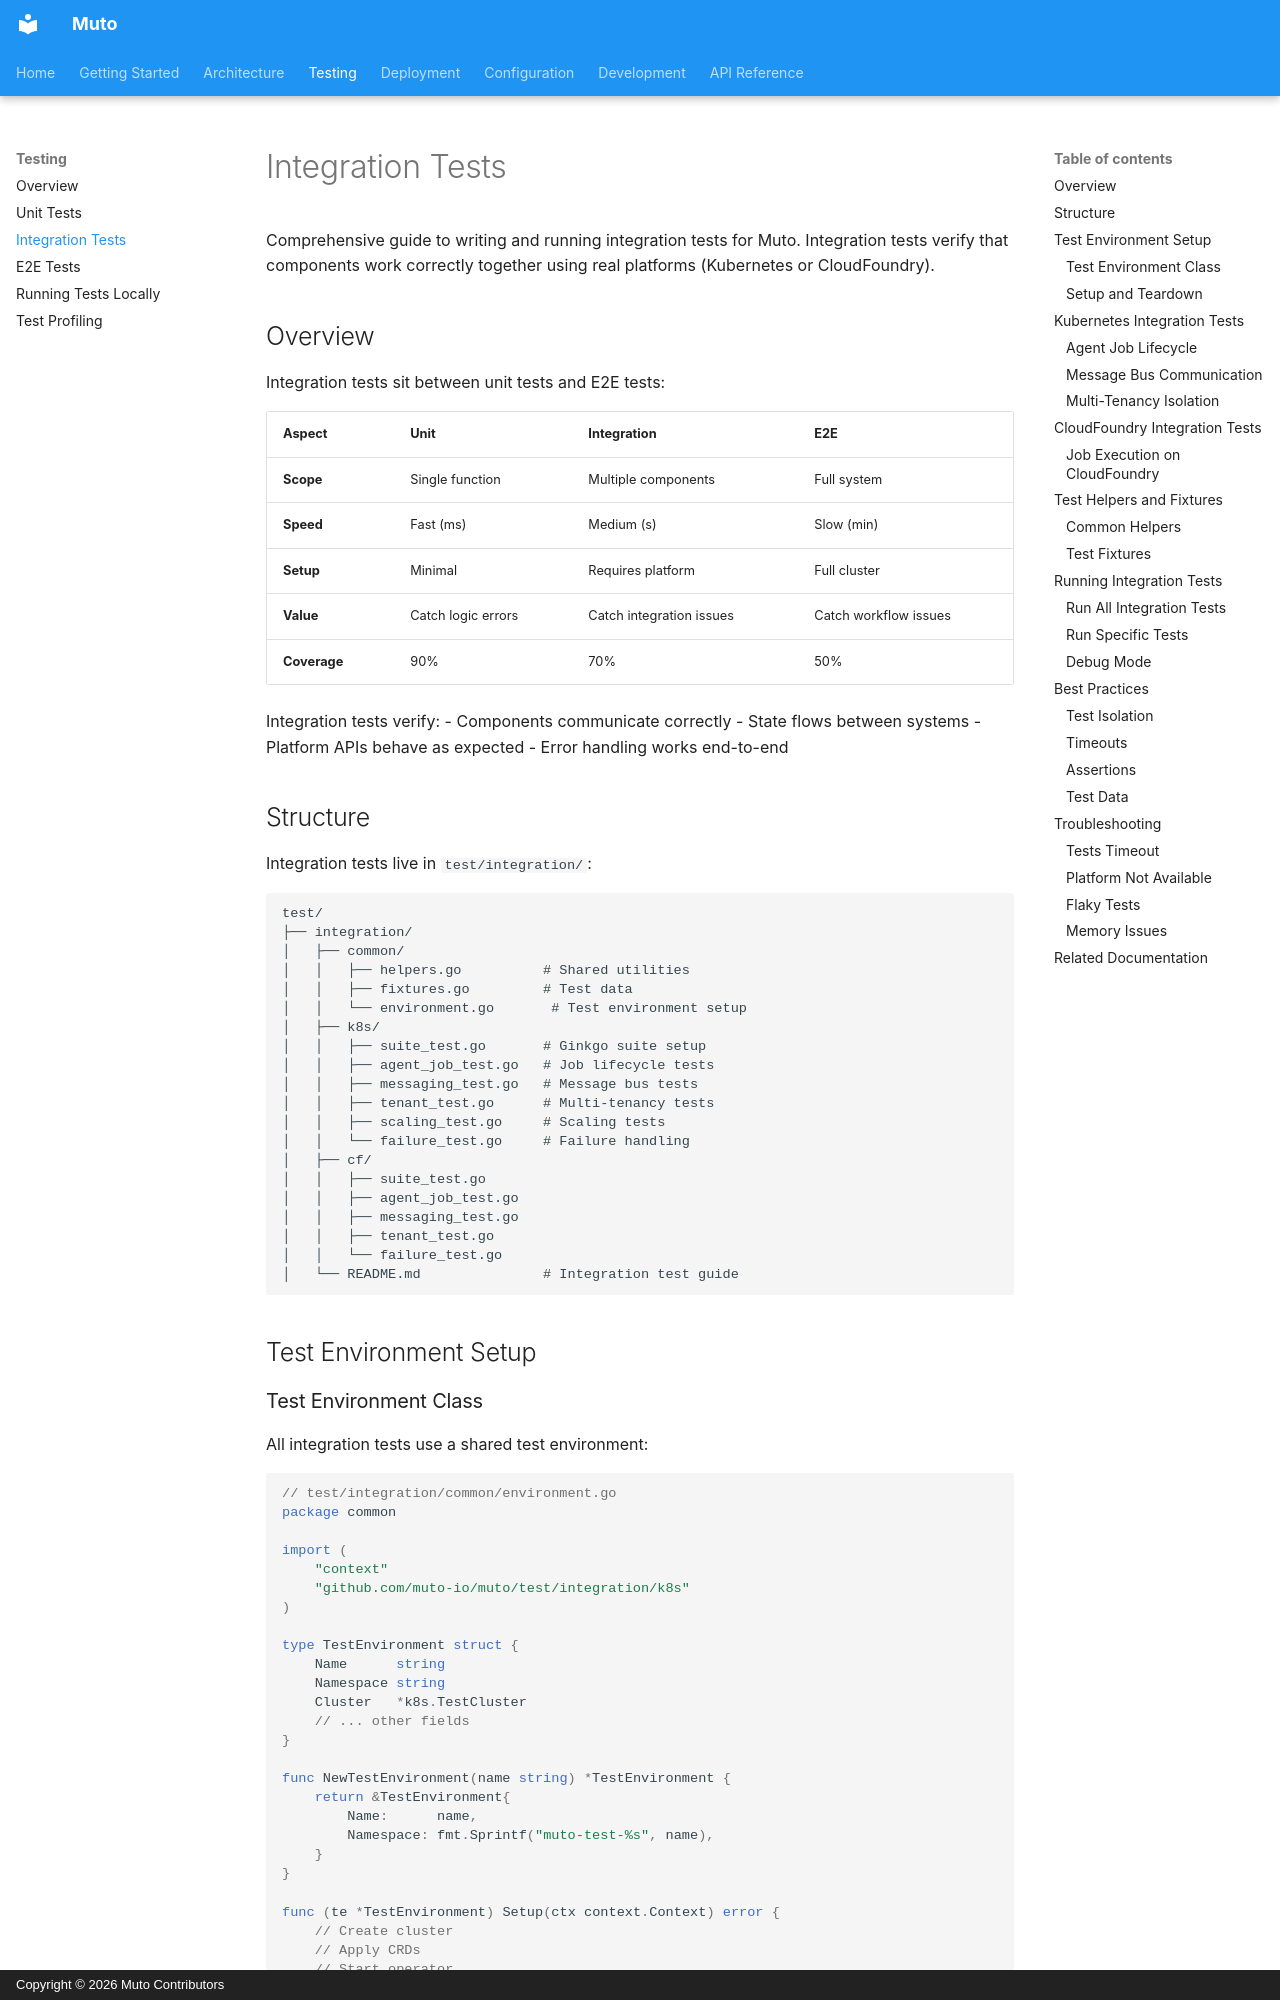

repository: muto-io/muto · page: testing/integration-tests/index.html · generator: mkdocs · copyright: Copyright © 2026 Muto Contributors

# Integration Tests

Comprehensive guide to writing and running integration tests for Muto. Integration tests verify that components work correctly together using real platforms (Kubernetes or CloudFoundry).

## Overview

Integration tests sit between unit tests and E2E tests:

| Aspect | Unit | Integration | E2E |
|--------|------|-------------|-----|
| **Scope** | Single function | Multiple components | Full system |
| **Speed** | Fast (ms) | Medium (s) | Slow (min) |
| **Setup** | Minimal | Requires platform | Full cluster |
| **Value** | Catch logic errors | Catch integration issues | Catch workflow issues |
| **Coverage** | 90% | 70% | 50% |

Integration tests verify:
- Components communicate correctly
- State flows between systems
- Platform APIs behave as expected
- Error handling works end-to-end

## Structure

Integration tests live in `test/integration/`:

```
test/
├── integration/
│   ├── common/
│   │   ├── helpers.go          # Shared utilities
│   │   ├── fixtures.go         # Test data
│   │   └── environment.go       # Test environment setup
│   ├── k8s/
│   │   ├── suite_test.go       # Ginkgo suite setup
│   │   ├── agent_job_test.go   # Job lifecycle tests
│   │   ├── messaging_test.go   # Message bus tests
│   │   ├── tenant_test.go      # Multi-tenancy tests
│   │   ├── scaling_test.go     # Scaling tests
│   │   └── failure_test.go     # Failure handling
│   ├── cf/
│   │   ├── suite_test.go
│   │   ├── agent_job_test.go
│   │   ├── messaging_test.go
│   │   ├── tenant_test.go
│   │   └── failure_test.go
│   └── README.md               # Integration test guide
```

## Test Environment Setup

### Test Environment Class

All integration tests use a shared test environment:

```go
// test/integration/common/environment.go
package common

import (
    "context"
    "github.com/muto-io/muto/test/integration/k8s"
)

type TestEnvironment struct {
    Name      string
    Namespace string
    Cluster   *k8s.TestCluster
    // ... other fields
}

func NewTestEnvironment(name string) *TestEnvironment {
    return &TestEnvironment{
        Name:      name,
        Namespace: fmt.Sprintf("muto-test-%s", name),
    }
}

func (te *TestEnvironment) Setup(ctx context.Context) error {
    // Create cluster
    // Apply CRDs
    // Start operator
    // Wait for ready
    return nil
}

func (te *TestEnvironment) Teardown(ctx context.Context) error {
    // Delete namespace
    // Clean up resources
    return nil
}
```
